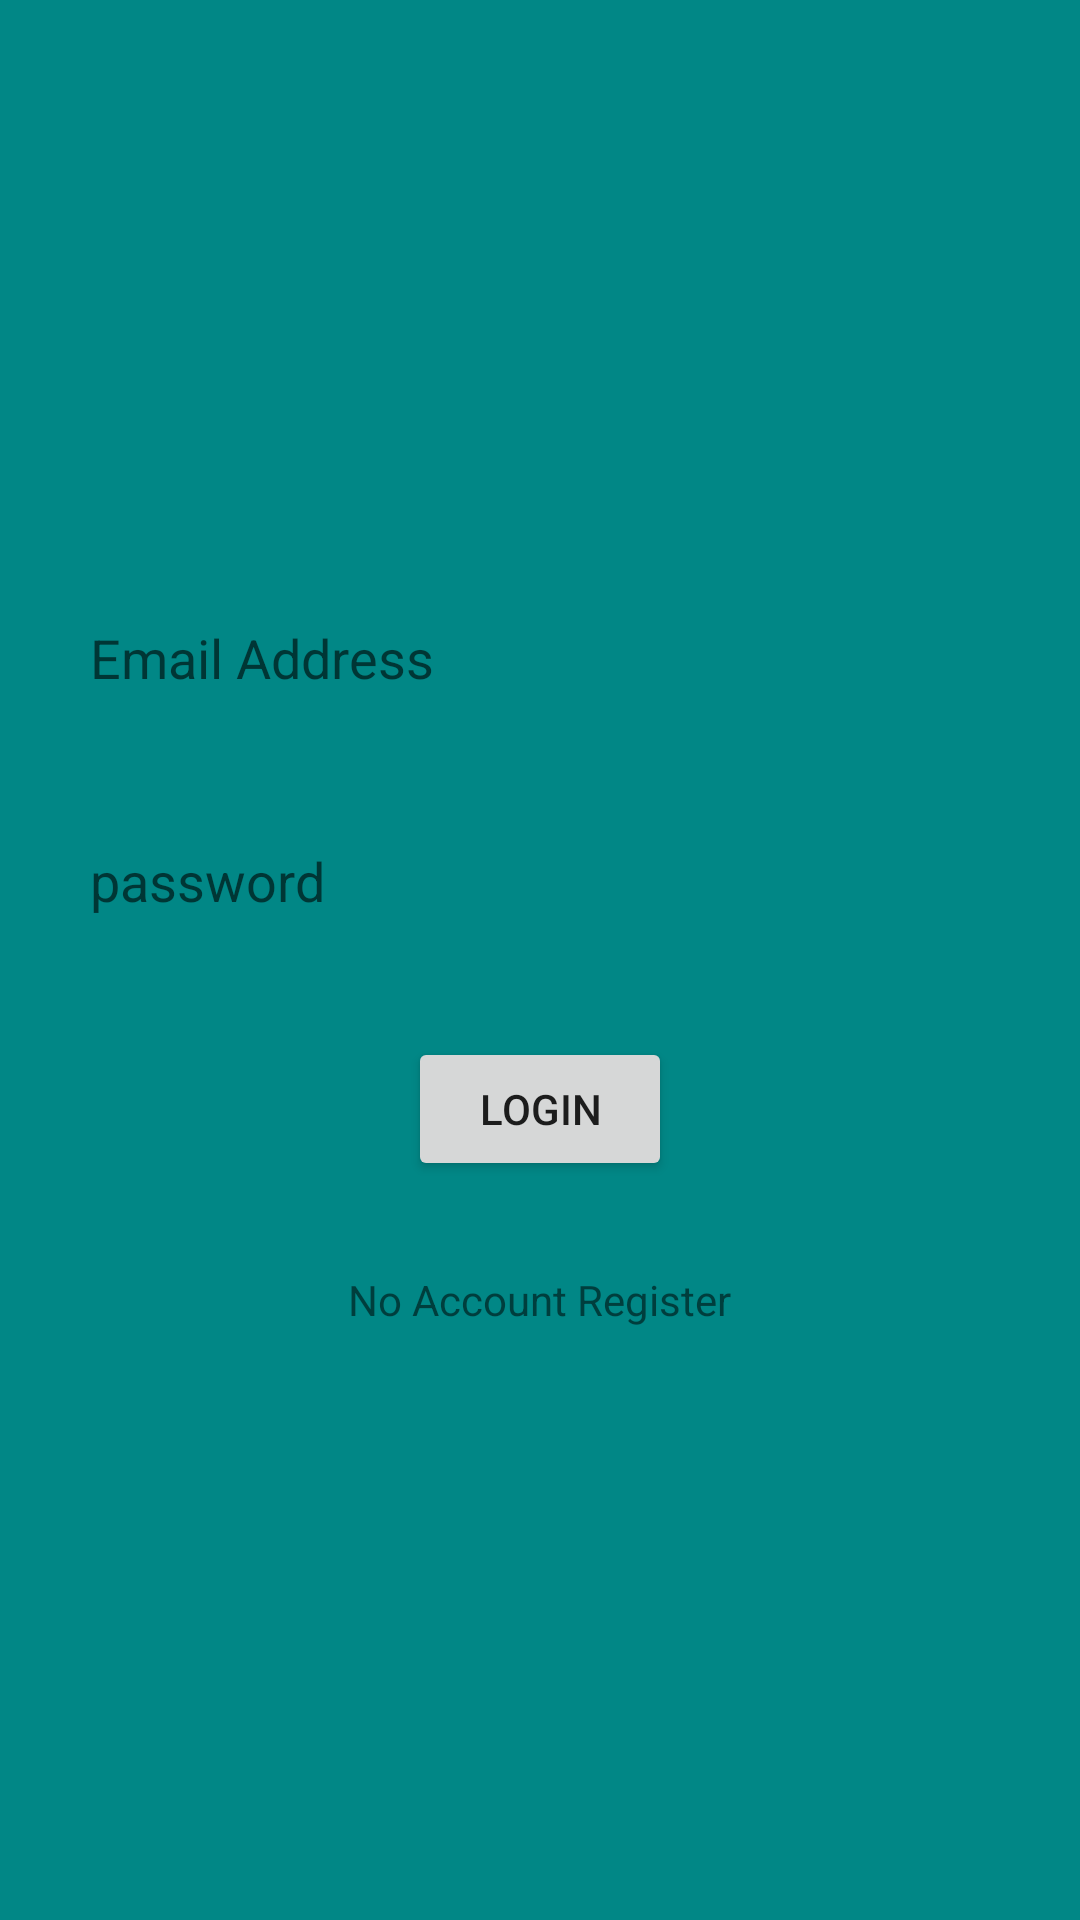

Reconstruct the res/layout file that produces this screen, plus the resources it refers to.
<!-- AndroidManifest.xml: application theme Theme.Catone -->
<!-- res/layout/activity_student.xml -->
<?xml version="1.0" encoding="utf-8"?>
<LinearLayout xmlns:android="http://schemas.android.com/apk/res/android"
    xmlns:app="http://schemas.android.com/apk/res-auto"
    xmlns:tools="http://schemas.android.com/tools"
    android:layout_width="match_parent"
    android:layout_height="match_parent"
    android:background="@color/teal_700"
    android:backgroundTint="@color/teal_700"
    android:orientation="vertical"
    android:layout_gravity="center"
    android:gravity="center"
    tools:context=".Student">

    <EditText
        android:layout_width="match_parent"
        android:layout_height="wrap_content"
        android:hint="Email Address"
        android:paddingTop="10dp"
        android:paddingBottom="10dp"
        android:background="@drawable/rounded"
        android:id="@+id/username"
        android:layout_marginLeft="30dp"
        android:layout_marginRight="30dp"
        android:inputType="textEmailAddress"
        android:layout_marginBottom="30dp"
        />
    <EditText
        android:layout_width="match_parent"
        android:layout_height="wrap_content"
        android:hint="password"
        android:paddingTop="10dp"
        android:paddingBottom="10dp"
        android:background="@drawable/rounded"
        android:layout_marginLeft="30dp"
        android:layout_marginRight="30dp"
        android:id="@+id/password2"
        android:inputType="textPassword"
        android:layout_marginBottom="30dp"/>

    <Button
        android:layout_width="wrap_content"
        android:layout_height="wrap_content"
        android:text="LOGIN"
        android:layout_marginBottom="30dp"
        android:id="@+id/login2"/>

    <TextView
        android:layout_width="wrap_content"
        android:layout_height="wrap_content"
        android:text="No Account Register"
        android:id="@+id/register"/>

</LinearLayout>
<!-- resources referenced by this layout -->
<resources>
  <style name="Theme.Catone" parent="Theme.MaterialComponents.DayNight.NoActionBar">
          
          <item name="colorPrimary">@color/purple_500</item>
          <item name="colorPrimaryVariant">@color/purple_700</item>
          <item name="colorOnPrimary">@color/white</item>
          
          <item name="colorSecondary">@color/teal_200</item>
          <item name="colorSecondaryVariant">@color/teal_700</item>
          <item name="colorOnSecondary">@color/black</item>
          
          <item name="android:statusBarColor" tools:targetApi="l">?attr/colorPrimaryVariant</item>
          
      </style>
  <!-- not gathered from this repository: default colours our renderer supplied (Android Studio template values) -->
  <color name="purple_500">#FF6200EE</color>
  <color name="purple_700">#FF3700B3</color>
  <color name="teal_200">#FF03DAC5</color>
  <color name="teal_700">#FF018786</color>
  <color name="black">#FF000000</color>
  <color name="white">#FFFFFFFF</color>
</resources>
